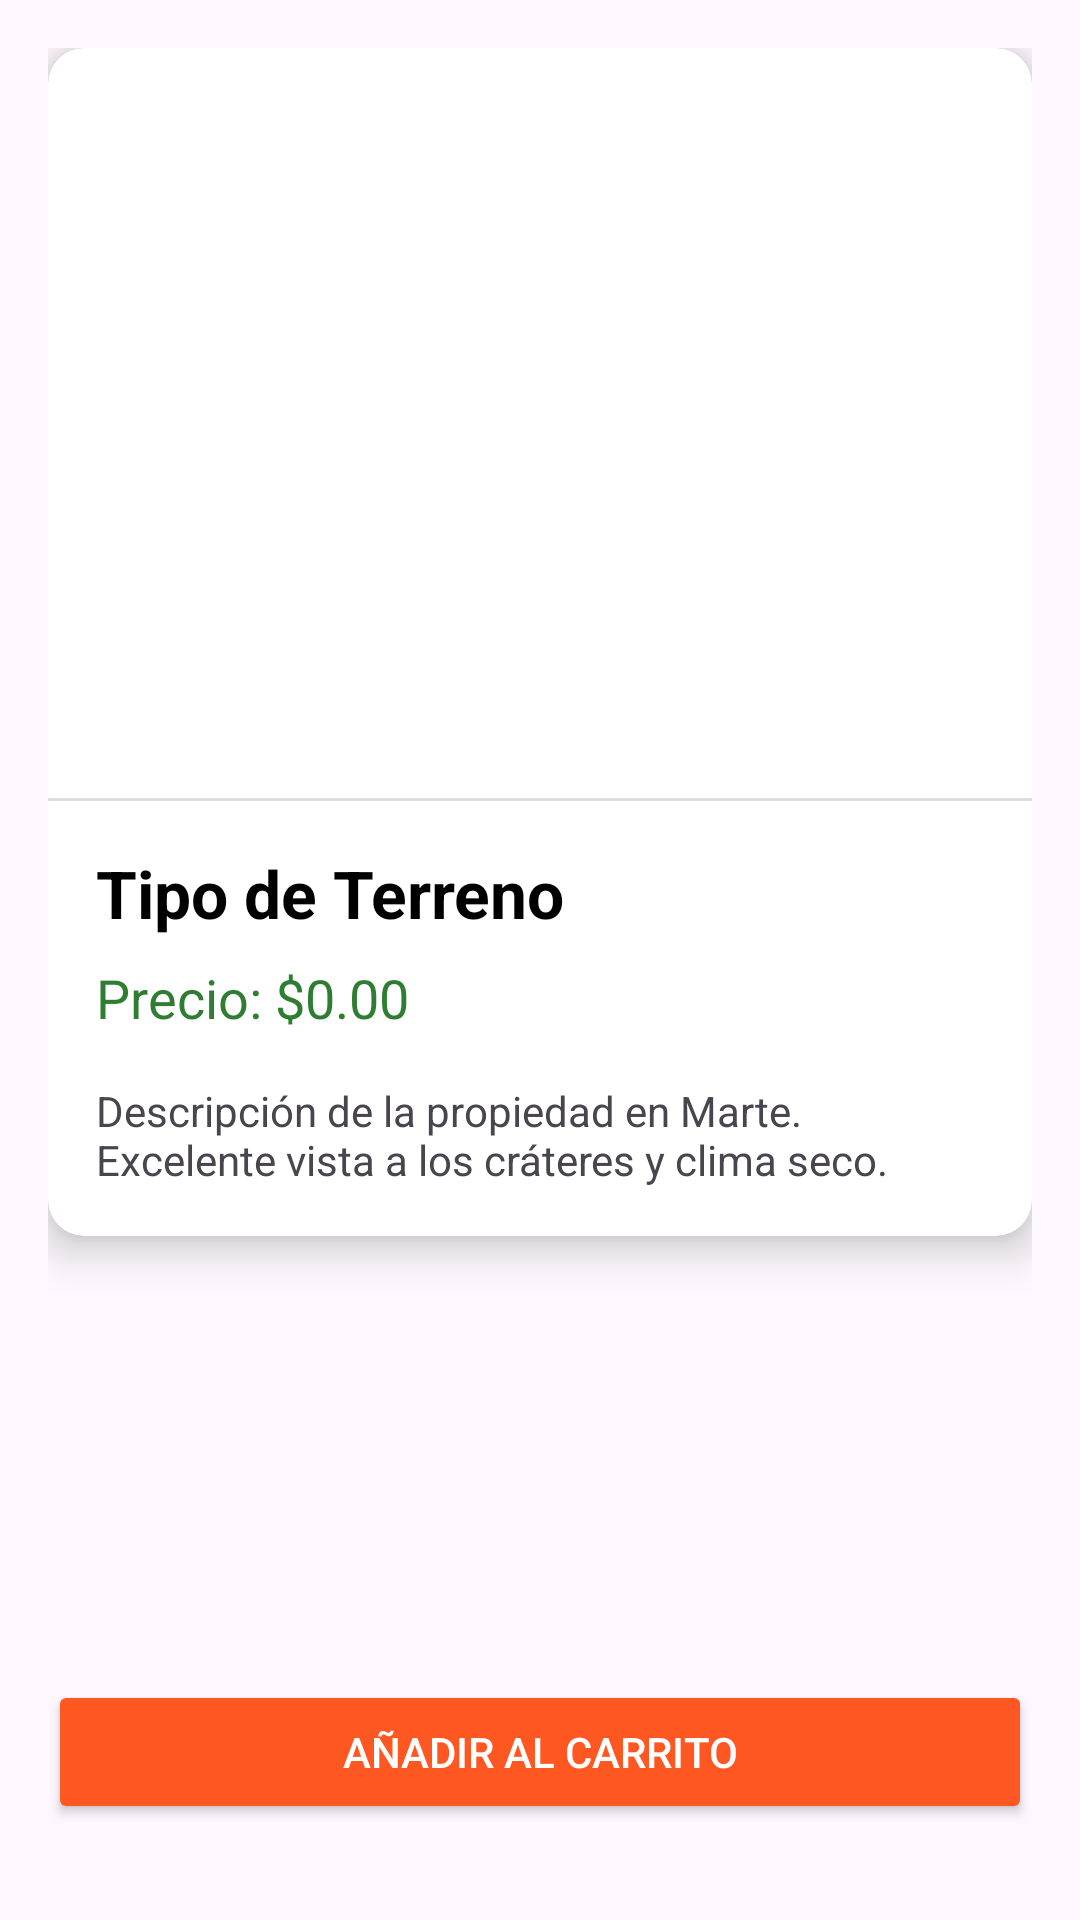

Produce the Android XML layout that renders to this screen, including the resource entries it uses.
<!-- AndroidManifest.xml: application theme Theme.MarsApiAm -->
<!-- res/layout/fragment_second.xml -->
<?xml version="1.0" encoding="utf-8"?>
<androidx.constraintlayout.widget.ConstraintLayout
    xmlns:android="http://schemas.android.com/apk/res/android"
    xmlns:app="http://schemas.android.com/apk/res-auto"
    xmlns:tools="http://schemas.android.com/tools"
    android:layout_width="match_parent"
    android:layout_height="match_parent"
    android:padding="16dp"
    tools:context="View.SecondFragment">

    <androidx.cardview.widget.CardView
        android:id="@+id/cardDetail"
        android:layout_width="match_parent"
        android:layout_height="wrap_content"
        app:cardCornerRadius="12dp"
        app:cardElevation="8dp"
        app:layout_constraintTop_toTopOf="parent">

        <LinearLayout
            android:layout_width="match_parent"
            android:layout_height="wrap_content"
            android:orientation="vertical">

            <ImageView
                android:id="@+id/imgDetail"
                android:layout_width="match_parent"
                android:layout_height="250dp"
                android:scaleType="centerCrop"
                tools:srcCompat="@tools:sample/backgrounds/scenic" />

            <View
                android:layout_width="match_parent"
                android:layout_height="1dp"
                android:background="#DDDDDD" />

            <LinearLayout
                android:layout_width="match_parent"
                android:layout_height="wrap_content"
                android:orientation="vertical"
                android:padding="16dp">

                <TextView
                    android:id="@+id/tvTypeDetail"
                    android:layout_width="wrap_content"
                    android:layout_height="wrap_content"
                    android:text="Tipo de Terreno"
                    android:textColor="@color/black"
                    android:textSize="22sp"
                    android:textStyle="bold" />

                <TextView
                    android:id="@+id/tvPriceDetail"
                    android:layout_width="wrap_content"
                    android:layout_height="wrap_content"
                    android:layout_marginTop="8dp"
                    android:text="Precio: $0.00"
                    android:textColor="#2E7D32"
                    android:textSize="18sp" />

                <TextView
                    android:layout_width="wrap_content"
                    android:layout_height="wrap_content"
                    android:layout_marginTop="16dp"
                    android:text="Descripción de la propiedad en Marte. Excelente vista a los cráteres y clima seco."
                    android:textSize="14sp" />

            </LinearLayout>
        </LinearLayout>
    </androidx.cardview.widget.CardView>

    <Button
        android:id="@+id/btnAddToCart"
        android:layout_width="match_parent"
        android:layout_height="wrap_content"
        android:layout_marginBottom="16dp"
        android:backgroundTint="#FF5722"
        android:text="Añadir al Carrito"
        android:textColor="@android:color/white"
        app:layout_constraintBottom_toBottomOf="parent"
        app:layout_constraintEnd_toEndOf="parent"
        app:layout_constraintStart_toStartOf="parent" />

</androidx.constraintlayout.widget.ConstraintLayout>
<!-- resources referenced by this layout -->
<resources>
  <style name="Theme.MarsApiAm" parent="Base.Theme.MarsApiAm" />
  <style name="Base.Theme.MarsApiAm" parent="Theme.Material3.DayNight.NoActionBar">
          
          
      </style>
  <!-- not gathered from this repository: default colours our renderer supplied (Android Studio template values) -->
  <color name="black">#FF000000</color>
</resources>
